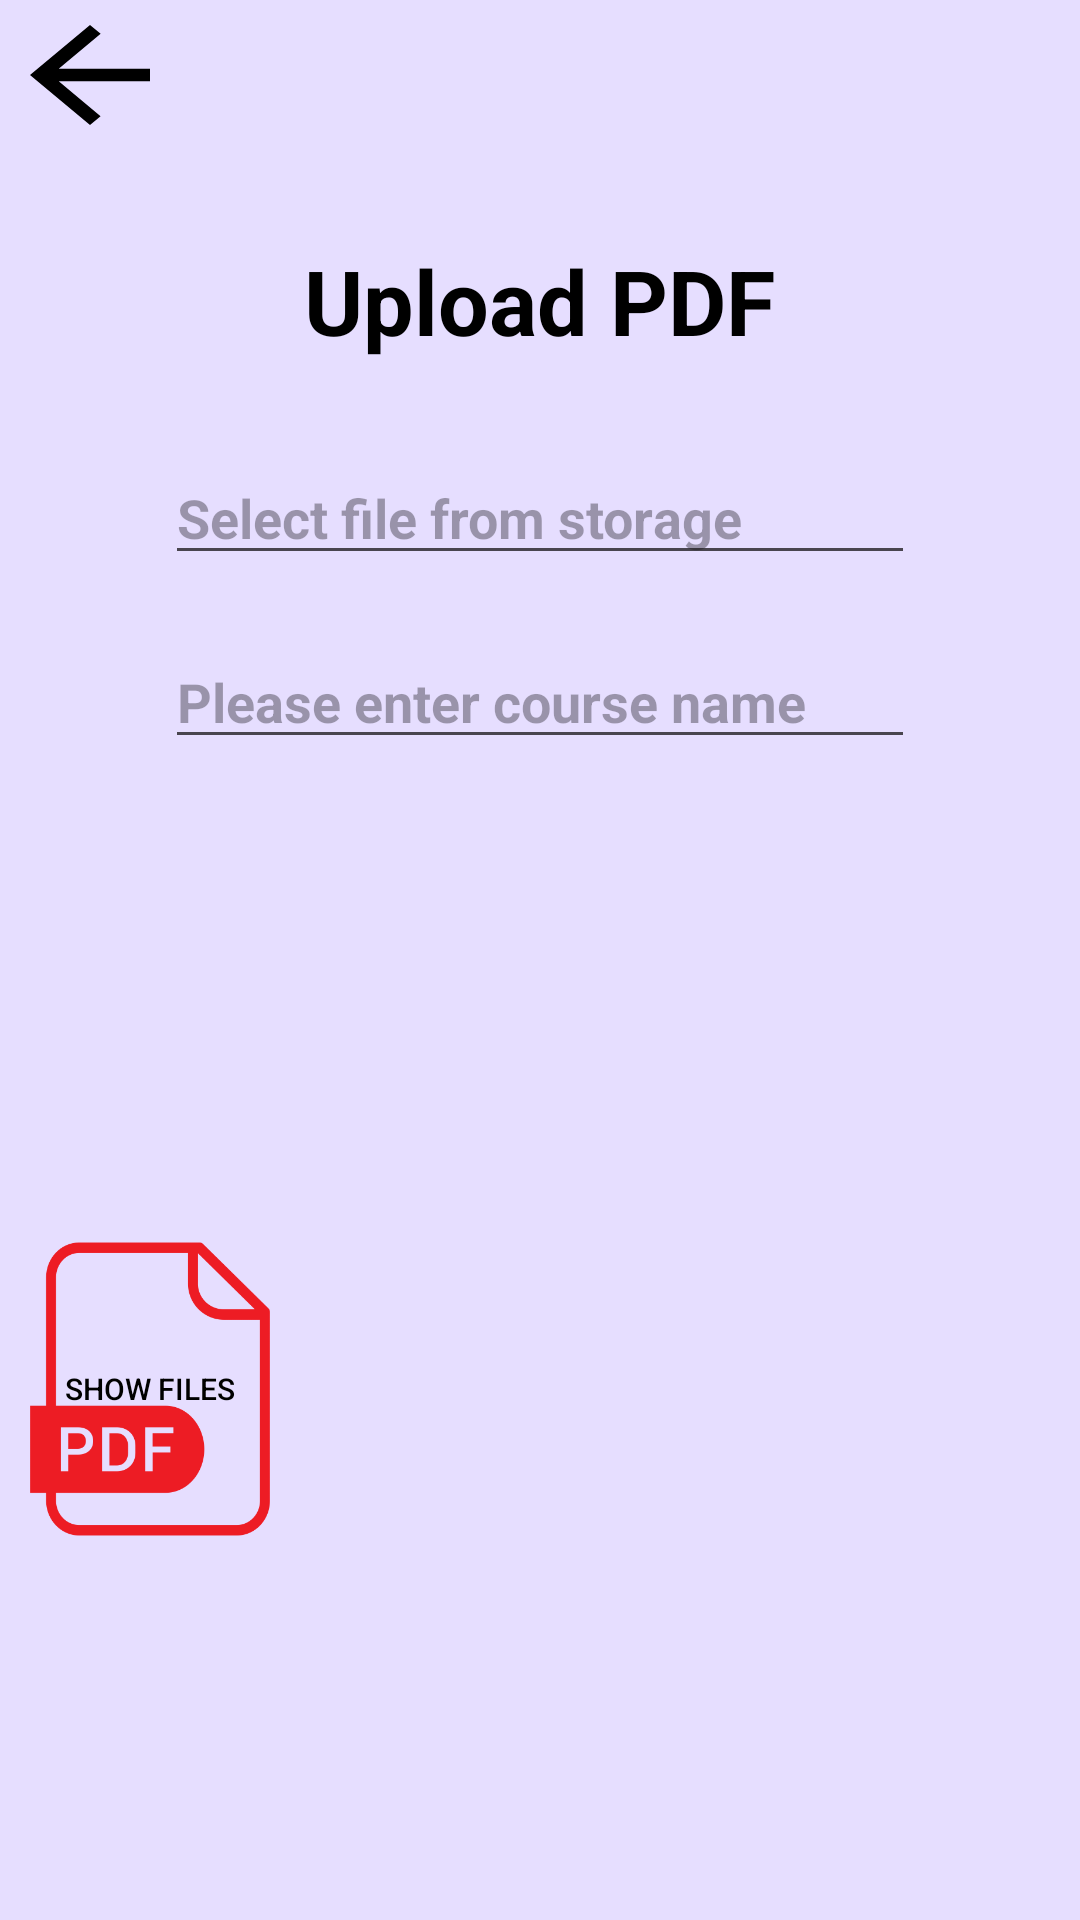

Android layout source for this screen:
<!-- AndroidManifest.xml: application theme Theme.FinalAppProject -->
<!-- res/layout/fragment_upload_p_d_f.xml -->
<?xml version="1.0" encoding="utf-8"?>
<LinearLayout xmlns:android="http://schemas.android.com/apk/res/android"
    xmlns:tools="http://schemas.android.com/tools"
    android:layout_width="match_parent"
    android:layout_height="match_parent"
    android:orientation="vertical"
    android:background="@color/material_dynamic_tertiary90">


    <Button
        android:id="@+id/btnBack"
        android:layout_width="50dp"
        android:layout_height="50dp"
        android:background="@drawable/baseline_arrow_back_24" />

    <TextView
        android:layout_width="wrap_content"
        android:layout_height="wrap_content"
        android:text="Upload PDF"
        android:textSize="30dp"
        android:textStyle="bold"
        android:textColor="@color/black"
        android:layout_gravity="center"
        android:layout_marginTop="30dp"/>

    <EditText
        android:id="@+id/editText"
        android:layout_width="250dp"
        android:layout_height="wrap_content"
        android:layout_centerInParent="true"
        android:hint="Select file from storage"
        android:textColor="#0000FF"
        android:textStyle="bold"
        android:layout_gravity="center"
        android:layout_marginTop="30dp"/>

    <EditText
        android:id="@+id/etCourse"
        android:layout_width="250dp"
        android:layout_height="wrap_content"
        android:hint="Please enter course name"
        android:textColor="#0000FF"
        android:textStyle="bold"
        android:layout_gravity="center"
        android:layout_marginTop="20dp"/>

    <Button
        android:id="@+id/btnUpload"
        android:layout_width="80dp"
        android:layout_height="80dp"
        android:layout_below="@+id/etCourse"
        android:layout_centerHorizontal="true"
        android:background="@drawable/uploadpdf"
        android:layout_gravity="center"
        android:layout_marginTop="40dp"/>


    <Button
        android:id="@+id/btnRead"
        android:layout_width="100dp"
        android:layout_height="100dp"
        android:background="@drawable/pdficon"
        android:text="show files"
        android:textColor="@color/black"
        android:textSize="10dp"
        android:layout_marginTop="40dp"
        />
</LinearLayout>
<!-- resources referenced by this layout -->
<resources>
  <!-- drawable baseline_arrow_back_24 (drawable) -->
  <vector android:autoMirrored="true" android:height="20dp"
      android:tint="#000000" android:viewportHeight="24"
      android:viewportWidth="20" android:width="15dp" xmlns:android="http://schemas.android.com/apk/res/android">
      <path android:fillColor="@android:color/white" android:pathData="M20,11H7.83l5.59,-5.59L12,4l-8,8 8,8 1.41,-1.41L7.83,13H20v-2z"/>
  </vector>
  <!-- drawable pdficon: png bitmap (drawable, 6503 bytes) -->
  <style name="Theme.FinalAppProject" parent="Base.Theme.FinalAppProject" />
  <style name="Base.Theme.FinalAppProject" parent="Theme.Material3.DayNight.NoActionBar">
          
          
      </style>
  <!-- not gathered from this repository: default colours our renderer supplied (Android Studio template values) -->
  <color name="black">#FF000000</color>
</resources>
